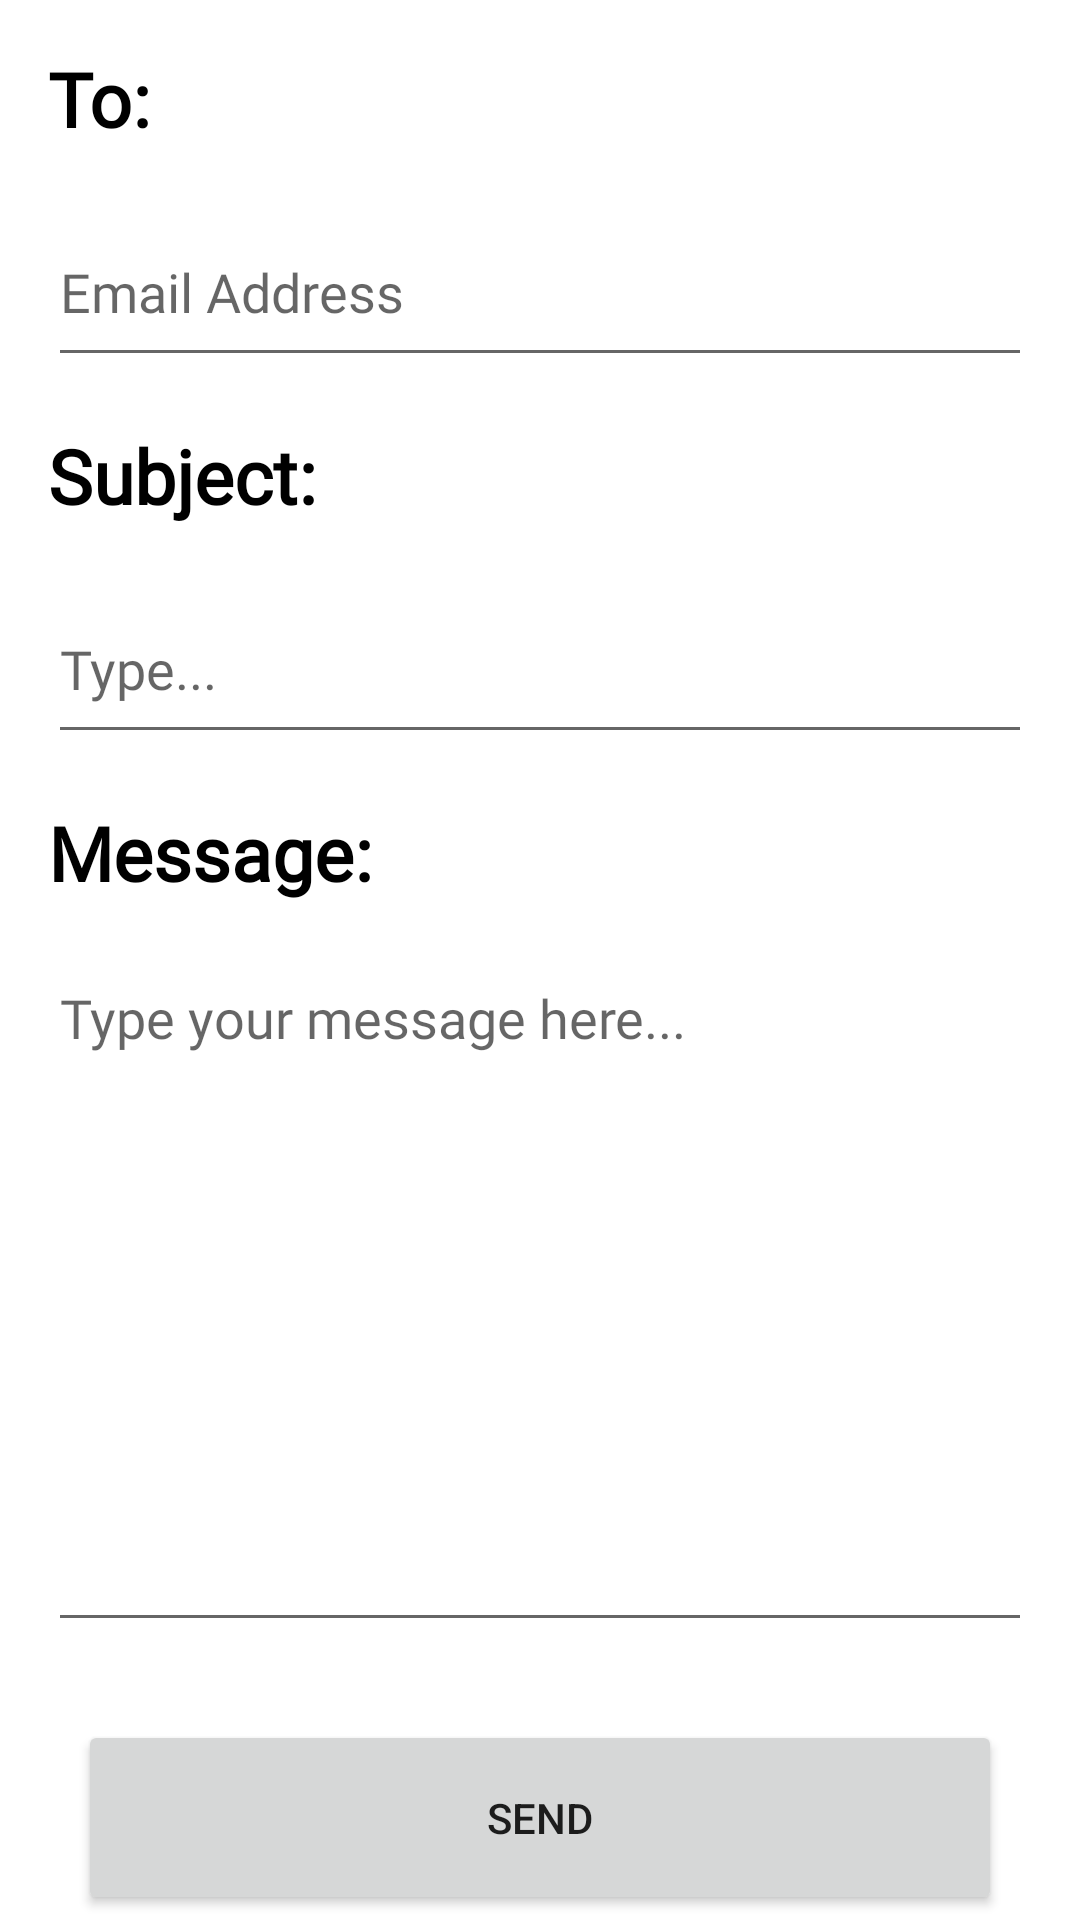

Here is an Android app screen rendered from its layout file. Give the layout XML and the strings, colors and styles it references.
<!-- AndroidManifest.xml: application theme Theme.BinaryHakaton -->
<!-- res/layout/activity_support_service.xml -->
<?xml version="1.0" encoding="utf-8"?>
<LinearLayout xmlns:android="http://schemas.android.com/apk/res/android"
    xmlns:app="http://schemas.android.com/apk/res-auto"
    xmlns:tools="http://schemas.android.com/tools"
    android:layout_width="match_parent"
    android:layout_height="match_parent"
    android:orientation="vertical"
    tools:context=".SupportService">


    <TextView
        android:layout_width="wrap_content"
        android:layout_height="wrap_content"
        android:fontFamily="@font/basic"
        android:text="To:"
        android:textColor="@color/black"
        android:layout_margin="16dp"
        android:textSize="25dp"
        android:textStyle="bold">



    </TextView>

    <EditText
        android:layout_width="match_parent"
        android:layout_height="60dp"
        android:fontFamily="@font/basic"
        android:id="@+id/emailAddress"
        android:layout_marginHorizontal="16dp"
        android:hint="Email Address">

    </EditText>

    <TextView
        android:layout_width="wrap_content"
        android:layout_height="wrap_content"
        android:fontFamily="@font/basic"
        android:text="Subject:"
        android:textColor="@color/black"
        android:layout_margin="16dp"
        android:textSize="25dp"
        android:textStyle="bold">



    </TextView>

    <EditText
        android:layout_width="match_parent"
        android:layout_height="60dp"
        android:id="@+id/subject"
        android:fontFamily="@font/basic"
        android:layout_marginHorizontal="16dp"
        android:hint="Type...">

    </EditText>

    <TextView
        android:layout_width="wrap_content"
        android:layout_height="wrap_content"
        android:text="Message:"
        android:fontFamily="@font/basic"
        android:textColor="@color/black"
        android:layout_margin="16dp"
        android:textSize="25dp"
        android:textStyle="bold">



    </TextView>

    <EditText
        android:layout_width="match_parent"
        android:layout_height="wrap_content"
        android:id="@+id/message"
        android:layout_marginHorizontal="16dp"
        android:fontFamily="@font/basic"
        android:lines="10"
        android:gravity="start"
        android:hint="Type your message here...">

    </EditText>

    <Button
        android:id="@+id/sendBtn"
        android:layout_width="match_parent"
        android:layout_height="65dp"
        android:layout_margin="26dp"
        android:text="SEND">

    </Button>



</LinearLayout>
<!-- resources referenced by this layout -->
<resources>
  <color name="black">#FF000000</color>
  <style name="Theme.BinaryHakaton" parent="Theme.MaterialComponents.Light.NoActionBar">
          
          <item name="colorPrimary">@color/purple_500</item>
          <item name="colorPrimaryVariant">@color/black</item>
          <item name="colorOnPrimary">@color/white</item>
          
          <item name="colorSecondary">@color/teal_200</item>
          <item name="colorSecondaryVariant">@color/teal_700</item>
          <item name="colorOnSecondary">@color/black</item>
          
          <item name="android:statusBarColor">?attr/colorPrimaryVariant</item>
          
      </style>
  <color name="purple_500">#FF6200EE</color>
  <color name="white">#FFFFFFFF</color>
  <color name="teal_200">#FF03DAC5</color>
  <color name="teal_700">#FF018786</color>
</resources>
